Image classification data set "100_whole_foods" (PaingLinHtike/Nutrify on GitHub). Class labels (100): almonds, apple, apricot fruit, asparagus, avocado, bacon, bagel, banana, beef meat, beetroot, bell pepper, black beans, blackberries, blueberries, bread, broccoli, brown rice, butter, cabbage, cantaloupe melon, carrots, cashews, cauliflower, celery, cheddar cheese, cherries, chia seeds, chicken breast, chicken thigh, chicken wings, chickpeas, coconut, cod fish, corn, crab, cucumber, dates fruit, duck breast, egg, eggplant, figs fruit, garlic, grapefruit, grapes, green beans, ham, honey, kidney beans, kiwi fruit, lamb chop, lentils, lettuce, lobster, mango fruit, milk, mozzarella cheese, mushrooms, noodles, oats, onion, orange fruit, papaya fruit, pasta, peach fruit, peanut butter, peanuts, pear fruit, peas, pineapple, pistachios, plum fruit, pomegranate, popcorn, pork chop, potato, pumpkin, pumpkin seeds, radish, raspberries, rice, salmon fish, sardines, sesame seeds, shrimp, soybeans, spinach, squid, strawberries, sunflower seeds, sweet potato, tilapia fish, tofu, tomato, tuna fish, turkey breast, turnip, walnuts, watermelon, yogurt, zucchini.

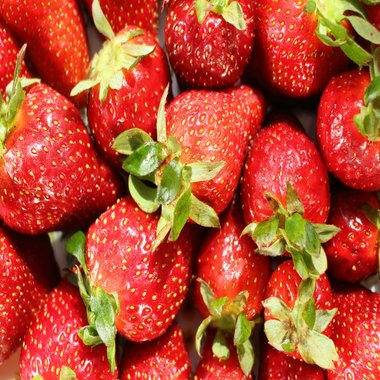
Label: strawberries

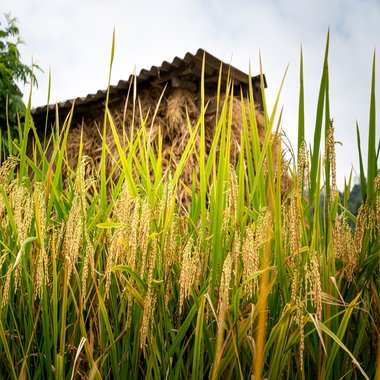
Label: brown rice

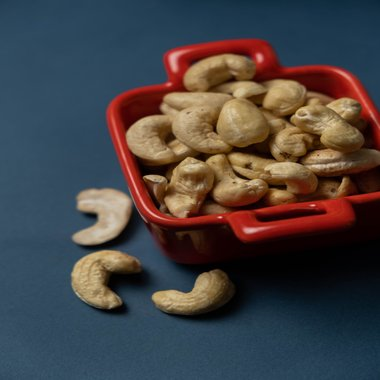
Label: cashews

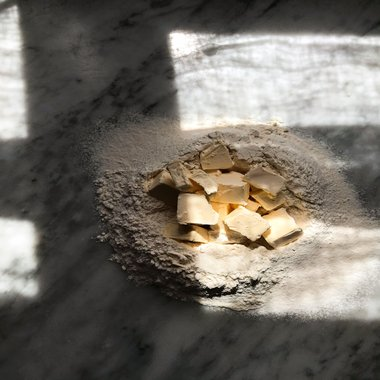
Label: butter

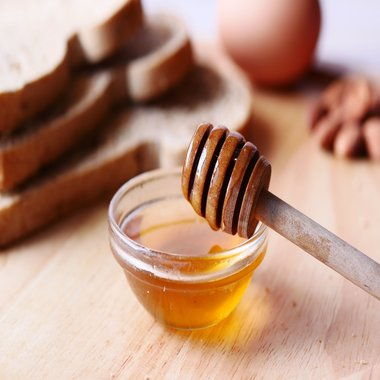
Label: honey

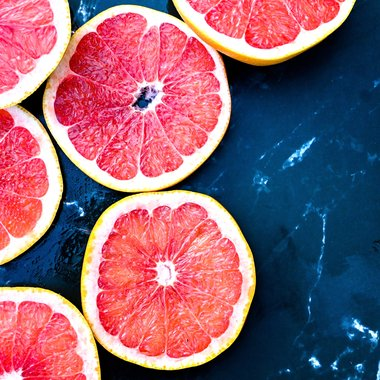
Label: grapefruit
